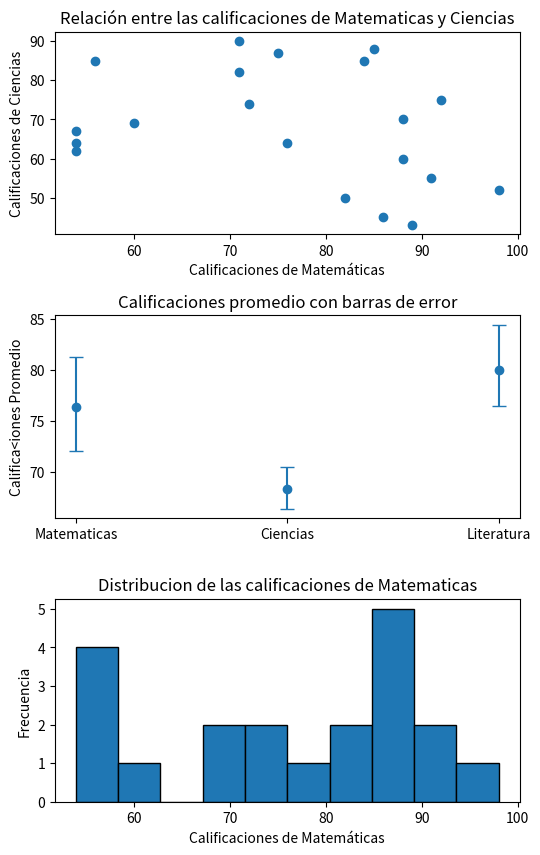

The matplotlib source for this figure:
import numpy as np
import matplotlib.pyplot as plt

rng = np.random.default_rng(42)

# Datos de calificaciones de los estudiantes
matematicas = rng.integers(50, 100, 20)
ciencias = rng.integers(40, 95, 20)
literatura = rng.integers(60, 100, 20)

# Datos de errores para el gráfico de barras de error
errores_matematicas = rng.uniform(2, 5, 2)
errores_matematicas = [min(errores_matematicas), max(errores_matematicas)]

errores_ciencias = rng.uniform(1, 4, 2)
errores_ciencias = [min(errores_ciencias), max(errores_ciencias)]

errores_literatura = rng.uniform(3, 6, 2)
errores_literatura = [min(errores_literatura), max(errores_literatura)]

fig, axes = plt.subplots(3, 1, figsize=(6, 10))

axes[0].scatter(matematicas, ciencias)
axes[0].set_xlabel('Calificaciones de Matemáticas')
axes[0].set_ylabel('Calificaciones de Ciencias')
axes[0].set_title('Relación entre las calificaciones de Matematicas y Ciencias')

axes[1].errorbar(['Matematicas', 'Ciencias', 'Literatura'],[matematicas.mean(), ciencias.mean(), literatura.mean()],
            yerr=tuple(zip(errores_matematicas, errores_ciencias, errores_literatura)), fmt='o', capsize=5)
axes[1].set_ylabel('Califica<iones Promedio')
axes[1].set_title('Calificaciones promedio con barras de error')

axes[2].hist(matematicas, edgecolor='k')
axes[2].set_xlabel('Calificaciones de Matemáticas')
axes[2].set_ylabel('Frecuencia')
axes[2].set_title('Distribucion de las calificaciones de Matematicas')
fig.subplots_adjust(wspace=0.4, hspace=0.4)
plt.show()
